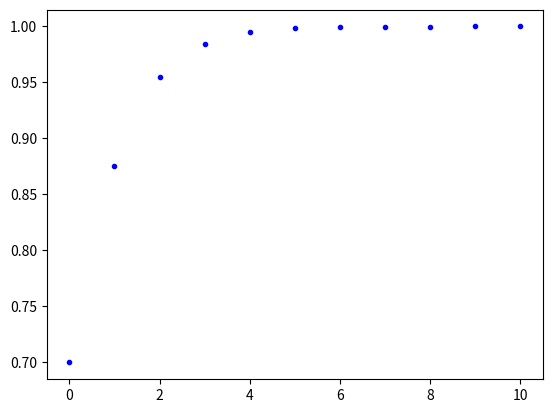

Python code for this plot:
from matplotlib.pyplot import *

def liste_termes_u(n,a):
    u = a
    L = [u]
    for i in range(1,n+1):
        print(i)
        u = (3*u)/(1+2*u)
        L.append(u)
    return L

L1 = liste_termes_u(10,0.7)


plot(L1, 'b.')

show()
